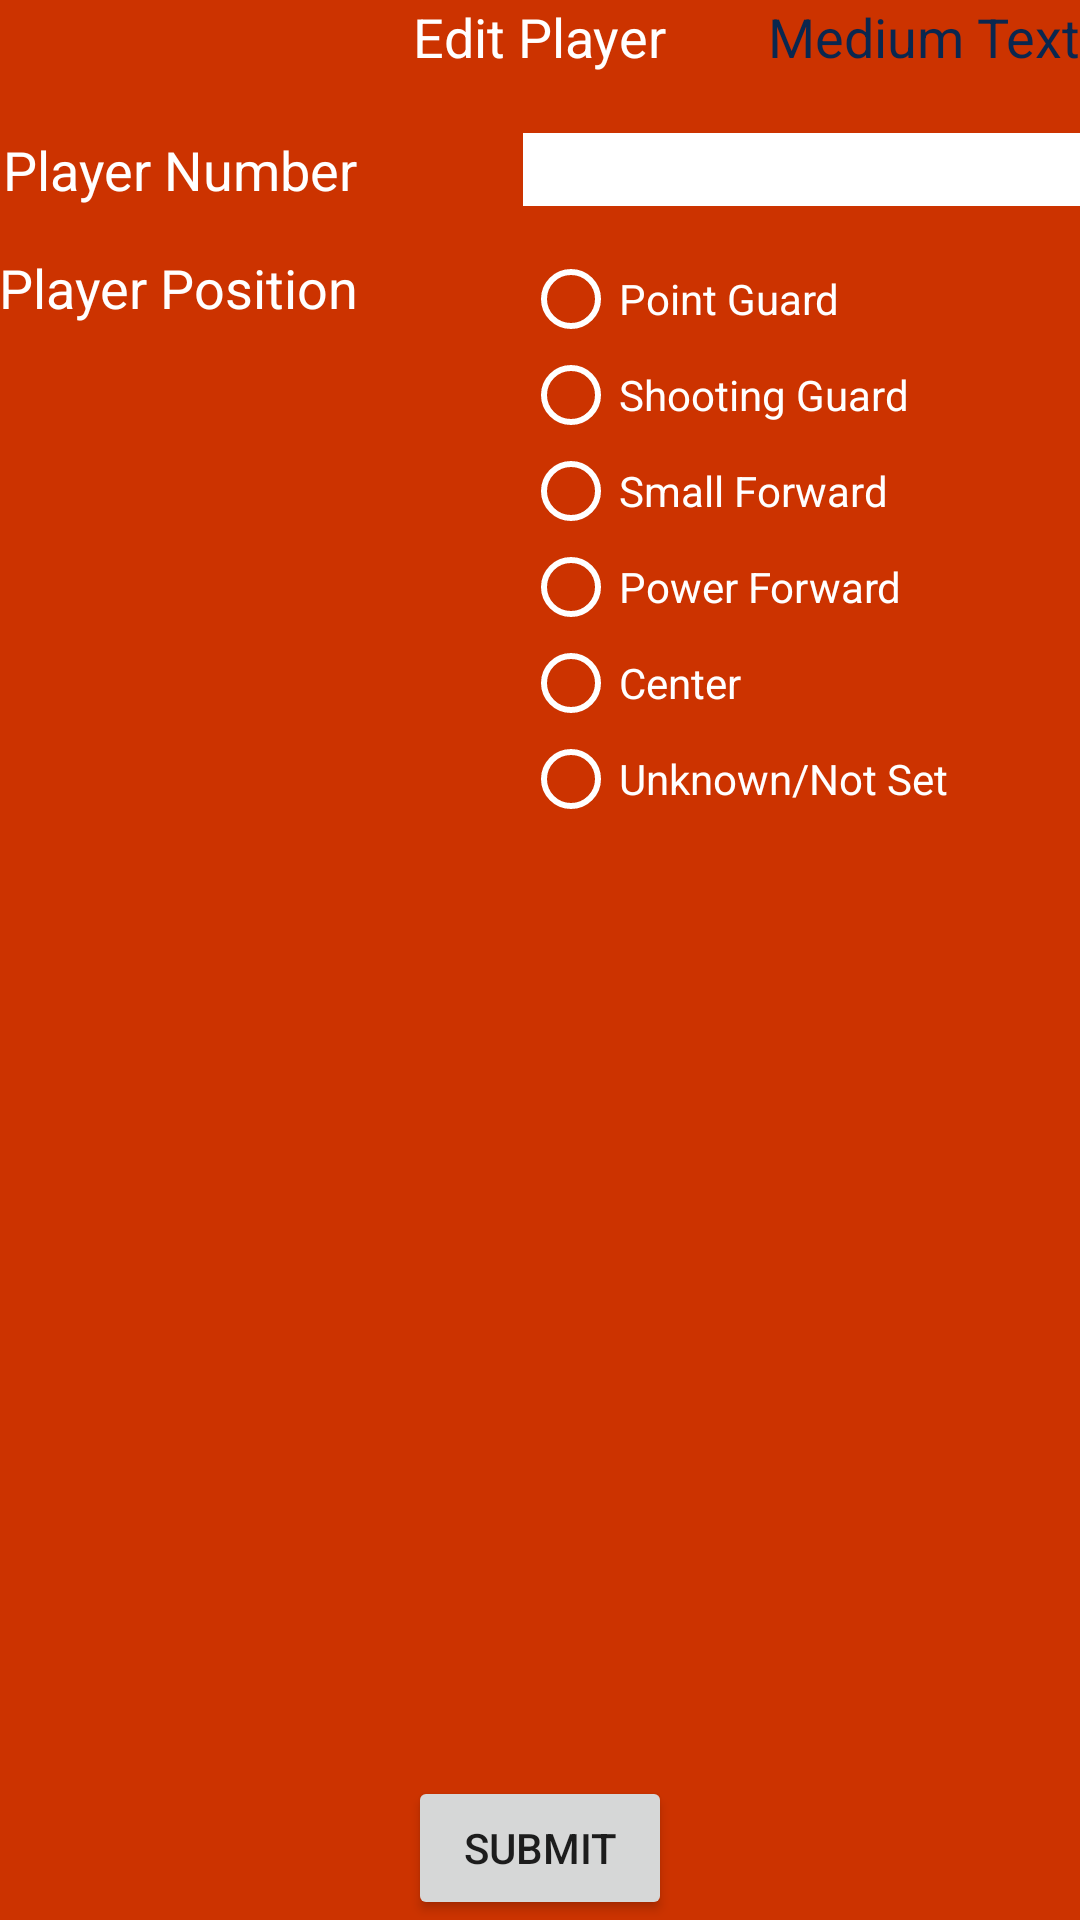

Android layout source for this screen:
<!-- AndroidManifest.xml: application theme AppTheme -->
<!-- res/layout/activity_edit_player.xml -->
<RelativeLayout xmlns:android="http://schemas.android.com/apk/res/android"
    xmlns:tools="http://schemas.android.com/tools" android:layout_width="match_parent"
    android:layout_height="match_parent" android:paddingLeft="@dimen/activity_horizontal_margin"
    android:paddingRight="@dimen/activity_horizontal_margin"
    android:paddingTop="@dimen/activity_vertical_margin"
    android:paddingBottom="@dimen/activity_vertical_margin"
    tools:context="com.cs495.bucketbuddy.EditPlayer"
    android:background="#CC3300"
    android:id="@+id/EditPlayer">

    <TextView
        android:layout_width="wrap_content"
        android:layout_height="wrap_content"
        android:textAppearance="?android:attr/textAppearanceMedium"
        android:text="Edit Player"
        android:id="@+id/editPlayerTitle"
        android:layout_alignParentTop="true"
        android:layout_centerHorizontal="true"
        android:textColor="#FFFFFF" />

    <TextView
        android:layout_width="wrap_content"
        android:layout_height="wrap_content"
        android:textAppearance="?android:attr/textAppearanceMedium"
        android:text="Player Number"
        android:id="@+id/editPlayerInst"
        android:textColor="#FFFFFF"
        android:layout_marginTop="20dp"
        android:layout_below="@+id/editPlayerTitle"
        android:layout_alignRight="@+id/textView3"
        android:layout_alignEnd="@+id/textView3" />

    <EditText
        android:layout_width="match_parent"
        android:layout_height="wrap_content"
        android:id="@+id/pNumberText"
        android:background="#FFFFFF"
        android:textColor="#000000"
        android:layout_alignTop="@+id/editPlayerInst"
        android:layout_toRightOf="@+id/editPlayerInst"
        android:layout_alignParentRight="true"
        android:layout_alignParentEnd="true"
        android:layout_marginLeft="55dp" />

    <Button
        android:layout_width="wrap_content"
        android:layout_height="wrap_content"
        android:text="Submit"
        android:id="@+id/editPlayerSubmit"
        android:layout_alignParentBottom="true"
        android:layout_centerHorizontal="true" />

    <TextView
        android:layout_width="wrap_content"
        android:layout_height="wrap_content"
        android:textAppearance="?android:attr/textAppearanceMedium"
        android:text="Player Position"
        android:id="@+id/textView3"
        android:textColor="#FFFFFF"
        android:layout_marginTop="15dp"
        android:layout_below="@+id/pNumberText"
        android:layout_alignParentLeft="true"
        android:layout_alignParentStart="true" />

    <RadioGroup xmlns:android="http://schemas.android.com/apk/res/android"
        android:layout_width="fill_parent"
        android:layout_height="wrap_content"
        android:orientation="vertical"
        android:layout_alignTop="@+id/textView3"
        android:layout_alignLeft="@+id/pNumberText"
        android:id="@+id/rgPosition">
        <RadioButton
            android:layout_width="wrap_content"
            android:layout_height="wrap_content"
            android:text="Point Guard"
            android:id="@+id/radioButton"
            android:textColor="#FFFFFF"
            android:buttonTint="#FFFFFF" />

        <RadioButton
            android:layout_width="wrap_content"
            android:layout_height="wrap_content"
            android:text="Shooting Guard"
            android:id="@+id/radioButton2"
            android:textColor="#FFFFFF"
            android:buttonTint="#FFFFFF" />

        <RadioButton
            android:layout_width="wrap_content"
            android:layout_height="wrap_content"
            android:text="Small Forward"
            android:id="@+id/radioButton3"
            android:textColor="#FFFFFF"
            android:buttonTint="#FFFFFF" />

        <RadioButton
            android:layout_width="wrap_content"
            android:layout_height="wrap_content"
            android:text="Power Forward"
            android:id="@+id/radioButton4"
            android:textColor="#FFFFFF"
            android:buttonTint="#FFFFFF" />

        <RadioButton
            android:layout_width="wrap_content"
            android:layout_height="wrap_content"
            android:text="Center"
            android:id="@+id/radioButton5"
            android:textColor="#FFFFFF"
            android:buttonTint="#FFFFFF" />

        <RadioButton
            android:layout_width="wrap_content"
            android:layout_height="wrap_content"
            android:text="Unknown/Not Set"
            android:id="@+id/radioButton6"
            android:textColor="#FFFFFF"
            android:buttonTint="#FFFFFF" />
    </RadioGroup>

    <TextView
        android:layout_width="wrap_content"
        android:layout_height="wrap_content"
        android:textAppearance="?android:attr/textAppearanceMedium"
        android:text="Medium Text"
        android:id="@+id/PlayerName"
        android:layout_alignParentTop="true"
        android:layout_alignParentRight="true"
        android:layout_alignParentEnd="true"
        android:textColor="#0a274f" />
</RelativeLayout>
<!-- resources referenced by this layout -->
<resources>
  <style name="AppTheme" parent="Theme.AppCompat.Light.DarkActionBar">
          
      </style>
</resources>
